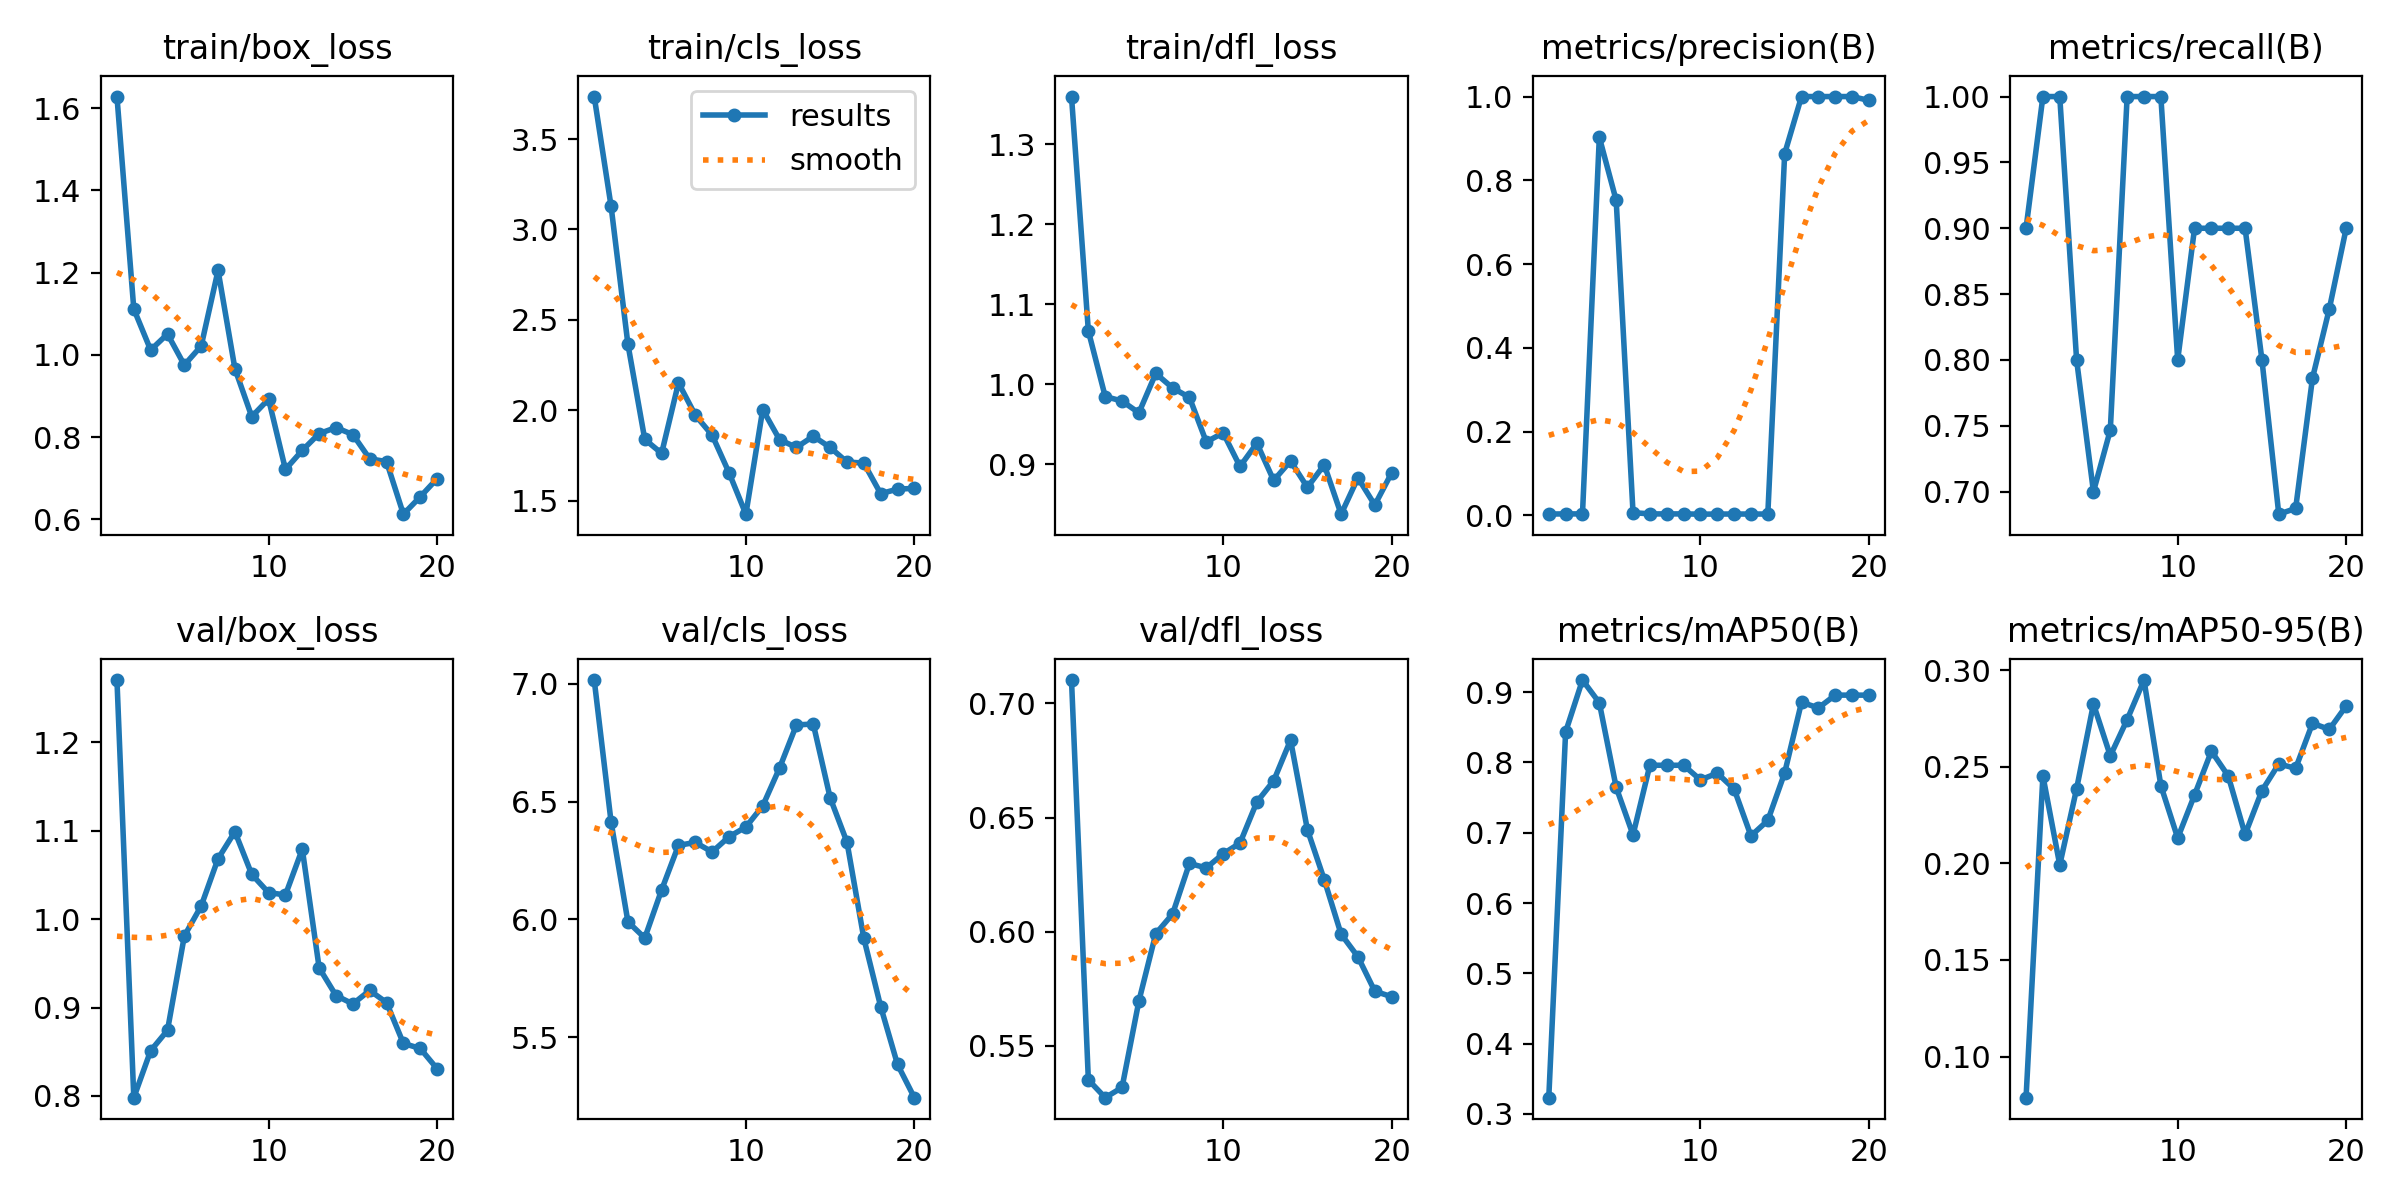

Values plotted in this chart, from the file beside it:
epoch, train/box_loss, train/cls_loss, train/dfl_loss, metrics/precision(B), metrics/recall(B), metrics/mAP50(B), metrics/mAP50-95(B), val/box_loss, val/cls_loss, val/dfl_loss, lr/pg0, lr/pg1, lr/pg2
1, 1.628, 3.735, 1.359, 0.003, 0.9, 0.3232, 0.07872, 1.271, 7.016, 0.7103, 4e-05, 4e-05, 4e-05
2, 1.112, 3.129, 1.067, 0.00333, 1, 0.8435, 0.2453, 0.798, 6.414, 0.535, 9.505e-05, 9.505e-05, 9.505e-05
3, 1.012, 2.365, 0.9846, 0.00333, 1, 0.9172, 0.1992, 0.8512, 5.99, 0.5272, 0.0001442, 0.0001442, 0.0001442
4, 1.051, 1.839, 0.9789, 0.9029, 0.8, 0.8849, 0.2386, 0.8742, 5.921, 0.5317, 0.0001873, 0.0001873, 0.0001873
5, 0.9754, 1.762, 0.9641, 0.752, 0.7, 0.7647, 0.2824, 0.981, 6.126, 0.5696, 0.0002246, 0.0002246, 0.0002246
6, 1.022, 2.151, 1.013, 0.00637, 0.7468, 0.697, 0.2556, 1.015, 6.315, 0.599, 0.0002559, 0.0002559, 0.0002559
7, 1.205, 1.973, 0.9953, 0.00333, 1, 0.7961, 0.2743, 1.068, 6.327, 0.6077, 0.0002812, 0.0002812, 0.0002812
8, 0.9666, 1.861, 0.9834, 0.00333, 1, 0.7959, 0.2948, 1.099, 6.287, 0.6299, 0.0003006, 0.0003006, 0.0003006
9, 0.8499, 1.654, 0.9278, 0.00333, 1, 0.7961, 0.2402, 1.051, 6.351, 0.6279, 0.0003141, 0.0003141, 0.0003141
10, 0.8924, 1.425, 0.9392, 0.00267, 0.8, 0.7753, 0.2131, 1.03, 6.393, 0.6341, 0.0003216, 0.0003216, 0.0003216
11, 0.7214, 2.004, 0.8971, 0.003, 0.9, 0.7847, 0.2354, 1.028, 6.482, 0.6388, 0.0003232, 0.0003232, 0.0003232
12, 0.7678, 1.837, 0.9262, 0.003, 0.9, 0.7623, 0.258, 1.079, 6.643, 0.6568, 0.0003189, 0.0003189, 0.0003189
13, 0.8086, 1.794, 0.8797, 0.003, 0.9, 0.6956, 0.2452, 0.9449, 6.826, 0.6661, 0.0003086, 0.0003086, 0.0003086
14, 0.8233, 1.856, 0.904, 0.003, 0.9, 0.7175, 0.2149, 0.9136, 6.83, 0.6839, 0.0002923, 0.0002923, 0.0002923
15, 0.8063, 1.794, 0.871, 0.8637, 0.8, 0.7852, 0.2376, 0.9041, 6.517, 0.6447, 0.0002702, 0.0002702, 0.0002702
16, 0.7473, 1.713, 0.8992, 1, 0.6829, 0.8857, 0.2514, 0.9194, 6.329, 0.6228, 0.0002421, 0.0002421, 0.0002421
17, 0.7405, 1.708, 0.8375, 1, 0.6873, 0.8776, 0.2492, 0.9057, 5.92, 0.5989, 0.000208, 0.000208, 0.000208
18, 0.6126, 1.538, 0.8829, 1, 0.7863, 0.8958, 0.2724, 0.8594, 5.63, 0.5889, 0.000168, 0.000168, 0.000168
19, 0.6549, 1.563, 0.8489, 1, 0.8389, 0.8958, 0.2693, 0.8537, 5.385, 0.5738, 0.0001221, 0.0001221, 0.0001221
20, 0.6989, 1.568, 0.8891, 0.9908, 0.9, 0.8958, 0.2814, 0.8308, 5.244, 0.5714, 7.021e-05, 7.021e-05, 7.021e-05
